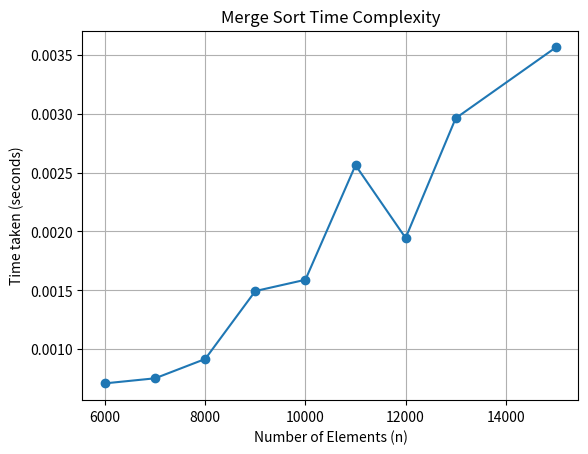

Here is the Python script that generated this plot:
import matplotlib.pyplot as plt
# data collected (replace with actual data)
n_values = [6000, 7000, 8000, 9000, 10000, 11000, 12000, 13000, 15000]
time_taken = [0.000709, 0.000752, 0.000916, 0.001493, 0.001589, 0.002562, 0.001944, 0.002961,
0.003563]
# Replace with actual times recorded
plt.plot(n_values, time_taken, marker='o')
plt.title('Merge Sort Time Complexity')
plt.xlabel('Number of Elements (n)')
plt.ylabel('Time taken (seconds)')
plt.grid(True)
plt.show()